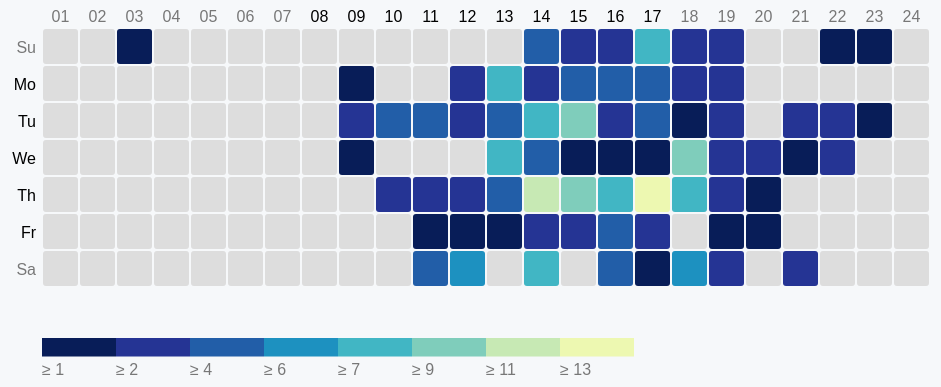
D3 v5 page, settled after 360 driven frames (6 s of simulated time); the page loaded 1 data file(s).


// ── app.js
const WIDTH = 960;
const HEIGHT = 430;

var margin = {top: 20, right: 20, bottom: 100, left: 50},
    width = WIDTH - margin.left - margin.right,
    height = HEIGHT - margin.top - margin.bottom;
    gridSize = Math.floor(width / 24),
    legendElementWidth = gridSize*2,
    buckets = 8,
    colors = ["#081d58","#253494","#225ea8","#1d91c0","#41b6c4","#7fcdbb","#c7e9b4","#edf8b1"], // alternatively colorbrewer.YlGnBu[9]
    days = ["Su", "Mo", "Tu", "We", "Th", "Fr", "Sa"],
    times = [ "01", "02", "03", "04", "05", "06"
            , "07", "08", "09", "10", "11", "12"
            , "13", "14", "15", "16", "17", "18"
            , "19", "20", "21", "22", "23", "24"];

var title =  d3.select("body").append("h1")
      .style("font-size", "2em")
      .style("font-family", "sans-serif");

var svg = d3.select("body").append("svg")
    .attr("width", width + margin.left + margin.right)
    .attr("height", height + margin.top + margin.bottom)
    .append("g")
    .attr("transform",
          "translate(" + margin.left + "," + margin.top + ")");

var dayLabels = svg.selectAll(".dayLabel")
    .data(days)
    .enter().append("text")
      .text(function(d){ return d; })
      .attr("x", 0)
      .attr("y", function(d, i){ return i * gridSize; })
      .style("text-anchor", "end")
      .attr("transform", "translate(-6," + gridSize / 1.5 + ")")
      .attr("class", function (d, i) {
        return ((i >= 1 && i <= 5) ? "dayLabel mono axis axis-workweek" : "dayLabel mono axis");
      });

var timeLabels = svg.selectAll(".timeLabel")
    .data(times)
    .enter().append("text")
      .text(function(d) { return d; })
      .attr("x", function(d, i) { return i * gridSize; })
      .attr("y", 0)
      .style("text-anchor", "middle")
      .attr("transform", "translate(" + gridSize / 2 + ", -6)")
      .attr("class", function(d, i) {
        return ((i >= 7 && i <= 16) ? "timeLabel mono axis axis-worktime" : "timeLabel mono axis");
      });

var gridData = function gridData(){
  var data = new Array();
  for(var row = 0; row < 7; row++){
    data.push( new Array() );
    for(var col = 0; col < 24; col++){
      data[row].push({
        commits: 0,
        x: col,
        y: row
      });
    }
  }
  return data;
}

var totalCommits = 0;
var maxCommits = 0;

d3.json("/data/data.json").then(function(data){

  title.text(function(d){ return data.user });

  var grid = gridData();

  data.commits.forEach(function(d){
    var dt = new Date(Date.parse(d.timeOfCommit));
    var day = dt.getDay();
    var hr = dt.getHours();
    totalCommits++;
    grid[day][hr].commits++;
    if(grid[day][hr].commits > maxCommits)
      maxCommits = grid[day][hr].commits;
  });

  var colorScale = d3.scaleQuantile()
      .domain([0, buckets-1, maxCommits])
      .range(colors);

  var commitData = svg.selectAll(".hour")
      .data(grid)
      .enter()
      .selectAll(".hour")
      .data(function(d){ return d; })
      .enter().append("rect")
      .attr("x", function(d){ return (d.x * gridSize) + 1 })
      .attr("y", function(d){ return (d.y * gridSize) + 1})
      .attr("rx", 3)
      .attr("ry", 3)
      .attr("width", gridSize - 2)
      .attr("height", gridSize - 2)
      .style("opacity", 1)
      .style("fill", function(d){
        if(d.commits == 0) return "#dddddd";
        else return colorScale(d.commits); });

  var legend = svg.selectAll(".legend")
      .data([1].concat(colorScale.quantiles()), function(d){ return d; })
      .enter().append("g")
      .attr("class", "legend")

  legend.append("rect")
    .attr("x", function(d, i) { return legendElementWidth * i; })
    .attr("y", height)
    .attr("width", legendElementWidth)
    .attr("height", gridSize / 2)
    .style("fill", function(d, i) { return colors[i]; })

  legend.append("text")
    .attr("class", "mono")
    .text(function(d) { return "≥ " + Math.ceil(d); })
    .attr("x", function(d, i) { return legendElementWidth * i; })
    .attr("y", height + gridSize);

  console.log(totalCommits);
});


### data: data/data.json
{
 "user": "jdcarbeck",
 "commits": [
  {
   "timeOfCommit": "2018-04-09T13:21:24Z"
  },
  {
   "timeOfCommit": "2018-04-09T12:47:19Z"
  },
  {
   "timeOfCommit": "2018-04-04T12:30:18Z"
  },
  {
   "timeOfCommit": "2018-04-03T10:47:13Z"
  },
  {
   "timeOfCommit": "2018-03-31T18:16:27Z"
  },
  {
   "timeOfCommit": "2018-03-31T16:19:14Z"
  },
  {
   "timeOfCommit": "2018-03-31T15:59:35Z"
  },
  {
   "timeOfCommit": "2018-03-29T11:54:09Z"
  },
  "... 247 more items"
 ]
}